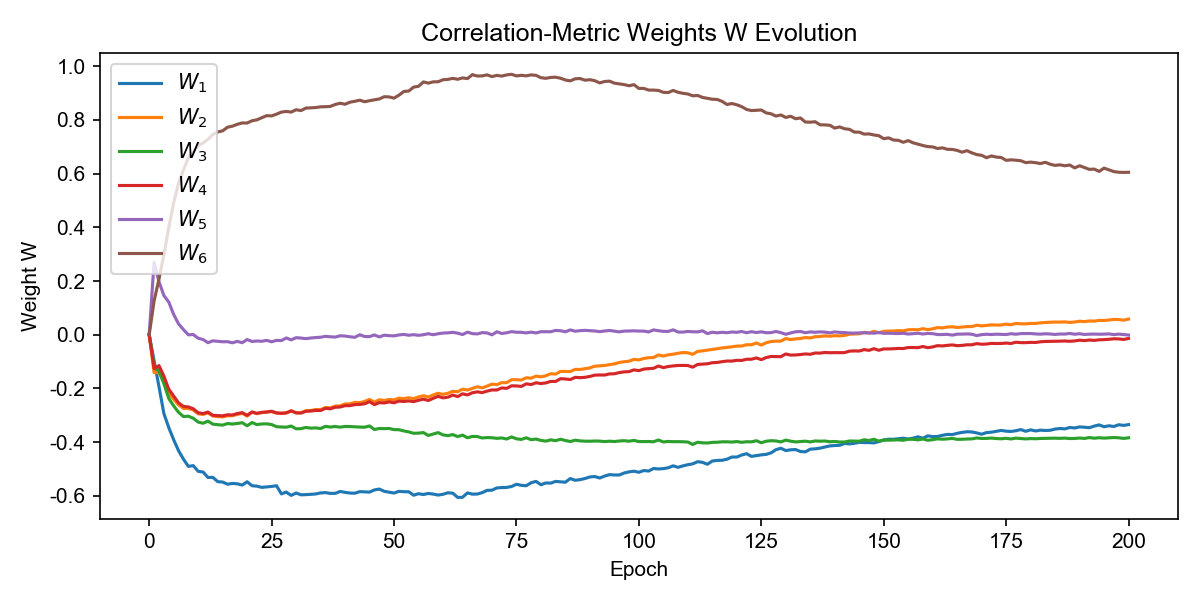

The data file committed next to this chart (first rows):
W_1, W_2, W_3, W_4, W_5, W_6, epoch
0.0, 0.0, 0.0, 0.0, 0.0, 0.0, 0
-0.09699, -0.1409, -0.1123, -0.1253, 0.2696, 0.1254, 1
-0.193, -0.1404, -0.1354, -0.115, 0.1976, 0.2074, 2
-0.2932, -0.1742, -0.1817, -0.1541, 0.1458, 0.297, 3
-0.3457, -0.2189, -0.2372, -0.2027, 0.1216, 0.3999, 4
-0.3909, -0.2398, -0.2649, -0.2285, 0.07542, 0.4908, 5
-0.4319, -0.2614, -0.2889, -0.2538, 0.04045, 0.5652, 6
-0.4633, -0.2743, -0.3045, -0.2667, 0.01902, 0.6133, 7
-0.49, -0.2747, -0.3032, -0.2688, -0.0004913, 0.6587, 8
-0.4873, -0.2801, -0.311, -0.2756, 0.0008188, 0.6791, 9
-0.5086, -0.2945, -0.3251, -0.2904, -0.01301, 0.7038, 10
-0.511, -0.2966, -0.3295, -0.2934, -0.01785, 0.7136, 11
-0.5314, -0.2913, -0.3218, -0.2879, -0.02966, 0.7272, 12
-0.531, -0.3025, -0.3328, -0.2999, -0.02275, 0.7456, 13
-0.547, -0.3048, -0.3349, -0.3008, -0.0243, 0.7548, 14
-0.5484, -0.306, -0.3365, -0.302, -0.02627, 0.759, 15
-0.5564, -0.302, -0.3307, -0.2981, -0.02581, 0.7725, 16
-0.5537, -0.3013, -0.3324, -0.2987, -0.03008, 0.7764, 17
-0.5551, -0.2971, -0.3304, -0.2934, -0.02468, 0.7833, 18
-0.5596, -0.2926, -0.3275, -0.29, -0.02973, 0.7884, 19
-0.5473, -0.3029, -0.3389, -0.2997, -0.01793, 0.7881, 20
-0.5622, -0.2882, -0.3269, -0.2877, -0.02503, 0.7966, 21
-0.5637, -0.2941, -0.3346, -0.2925, -0.02344, 0.8, 22
-0.5682, -0.2899, -0.3322, -0.289, -0.0244, 0.8076, 23
-0.5666, -0.2879, -0.3317, -0.2876, -0.02103, 0.8156, 24
-0.5648, -0.2861, -0.3343, -0.2849, -0.02628, 0.8146, 25
-0.5621, -0.2921, -0.3423, -0.2908, -0.02091, 0.8211, 26
-0.5925, -0.2917, -0.3435, -0.2928, -0.02179, 0.8288, 27
-0.5858, -0.2908, -0.3441, -0.2912, -0.0121, 0.8311, 28
-0.5981, -0.2827, -0.34, -0.2837, -0.01913, 0.8289, 29
-0.5894, -0.2913, -0.3502, -0.2907, -0.01099, 0.8376, 30
-0.5959, -0.2902, -0.3497, -0.2916, -0.01243, 0.8344, 31
-0.5953, -0.283, -0.3452, -0.2851, -0.01463, 0.8438, 32
-0.5941, -0.2822, -0.3478, -0.2841, -0.01222, 0.8445, 33
-0.5928, -0.2784, -0.3468, -0.282, -0.01058, 0.8457, 34
-0.589, -0.2788, -0.3492, -0.2822, -0.009372, 0.8484, 35
-0.5877, -0.2709, -0.3412, -0.274, -0.005964, 0.8488, 36
-0.5907, -0.2723, -0.3437, -0.2758, -0.007723, 0.85, 37
-0.5905, -0.2655, -0.3417, -0.27, -0.008752, 0.8572, 38
-0.5834, -0.2648, -0.3441, -0.2691, -0.003991, 0.8618, 39
-0.5869, -0.2577, -0.3414, -0.2641, -0.004946, 0.858, 40
-0.5893, -0.2571, -0.3418, -0.264, -0.007543, 0.8657, 41
-0.59, -0.2519, -0.3428, -0.2602, -0.009635, 0.869, 42
-0.5842, -0.2528, -0.3438, -0.2595, -4.4303422e-05, 0.8731, 43
-0.585, -0.2482, -0.3443, -0.257, -0.0067, 0.8674, 44
-0.5858, -0.2408, -0.3397, -0.2493, -0.006974, 0.8712, 45
-0.5778, -0.2509, -0.3529, -0.2602, -0.0007722, 0.8745, 46
-0.5745, -0.2421, -0.3489, -0.2528, -0.008249, 0.8778, 47
-0.5829, -0.2448, -0.3497, -0.2542, -0.001742, 0.8861, 48
-0.5862, -0.2409, -0.349, -0.2502, -0.003475, 0.8854, 49
-0.5893, -0.2424, -0.3533, -0.2534, -0.004329, 0.8807, 50
-0.583, -0.2361, -0.3536, -0.247, -0.0007716, 0.8917, 51
-0.5845, -0.2379, -0.3582, -0.2486, 0.00116, 0.9057, 52
-0.5846, -0.2347, -0.3618, -0.2464, -0.001936, 0.9072, 53
-0.5975, -0.2379, -0.3669, -0.2492, 0.00016, 0.9218, 54
-0.5919, -0.2318, -0.3664, -0.2441, -0.002173, 0.9249, 55
-0.5949, -0.2271, -0.3643, -0.2399, -7.095479e-05, 0.9412, 56
-0.5909, -0.2321, -0.3751, -0.245, 0.003738, 0.9366, 57
-0.5932, -0.2243, -0.3697, -0.2369, 1.8338906e-06, 0.9413, 58
-0.5969, -0.2178, -0.3643, -0.2295, 0.003681, 0.9418, 59
... 141 more rows
